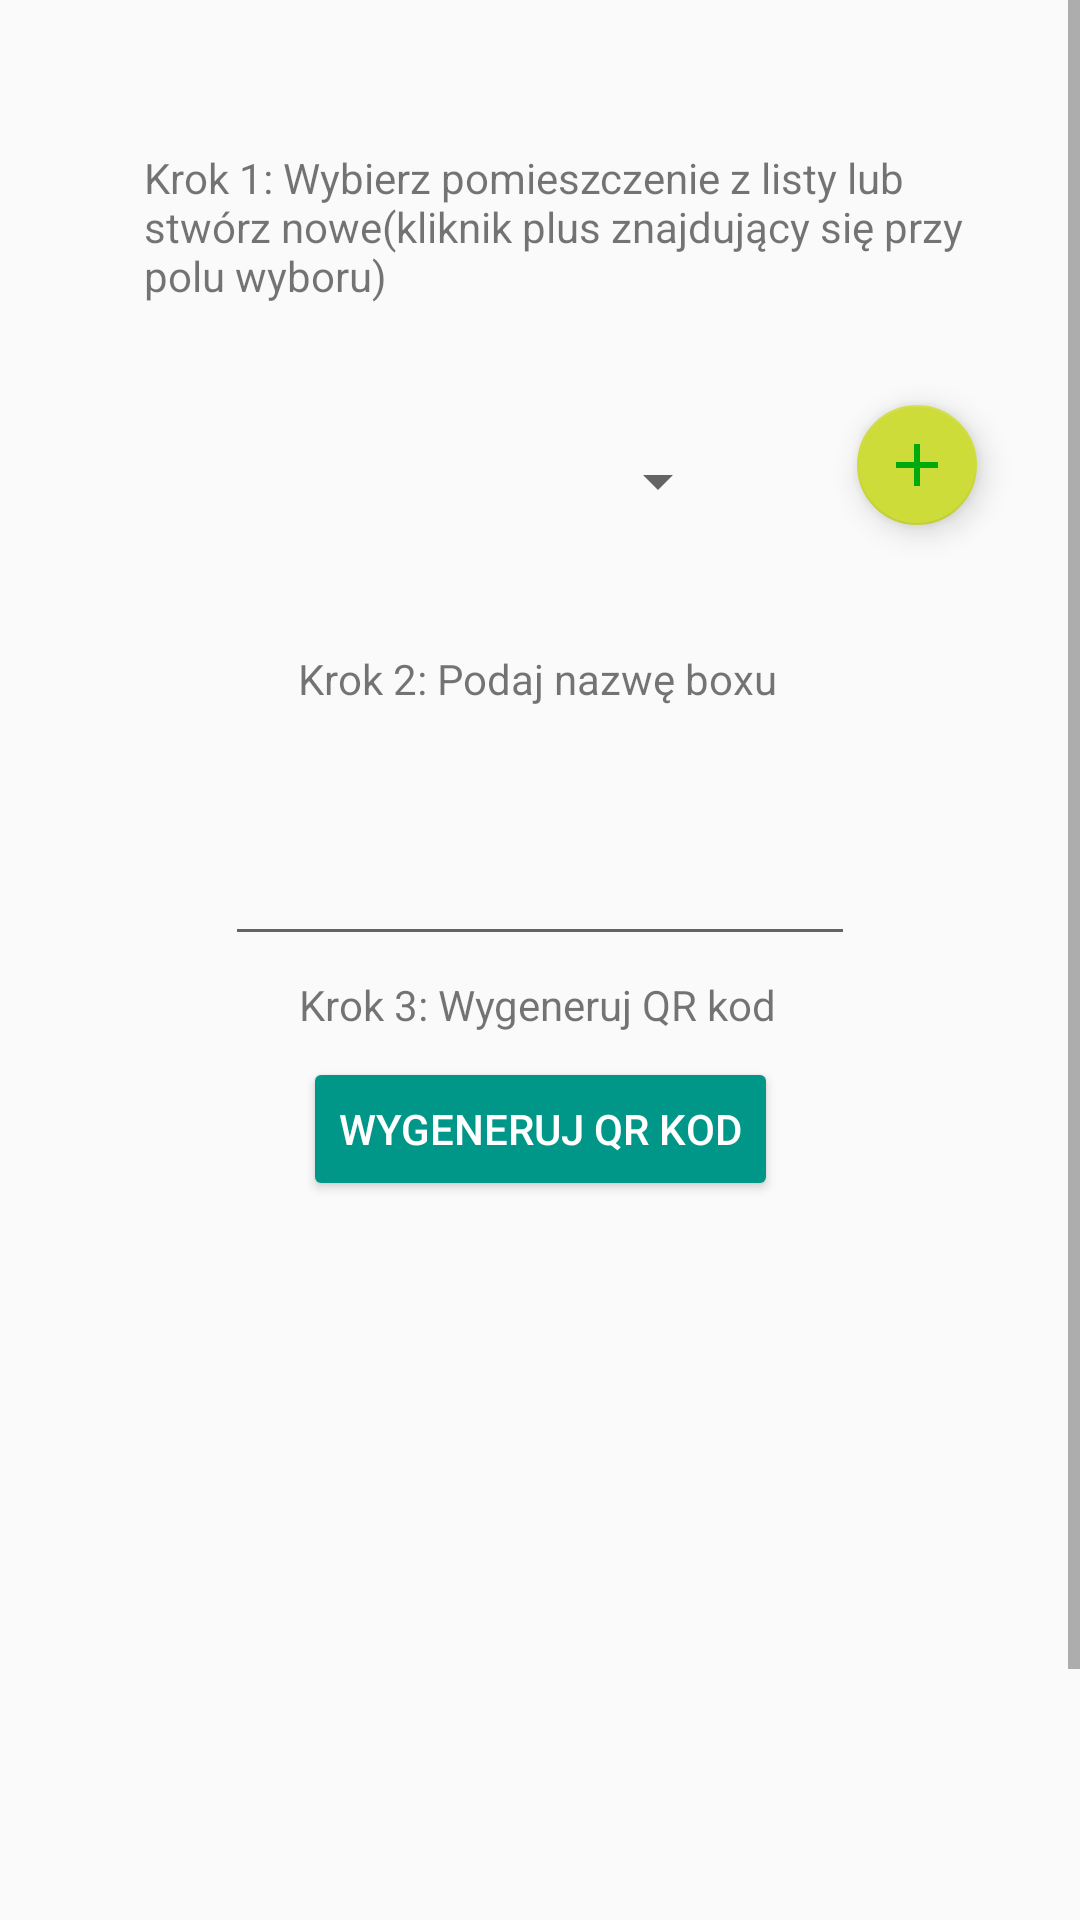

Reconstruct the res/layout file that produces this screen, plus the resources it refers to.
<!-- AndroidManifest.xml: application theme AppTheme -->
<!-- res/layout/activity_add_box.xml -->
<?xml version="1.0" encoding="utf-8"?>
<ScrollView xmlns:android="http://schemas.android.com/apk/res/android"
    xmlns:app="http://schemas.android.com/apk/res-auto"
    xmlns:tools="http://schemas.android.com/tools"
    android:id="@+id/idScrlRegMenu"
    android:layout_width="match_parent"
    android:layout_height="match_parent"
    tools:context=".AddBox">

    <androidx.constraintlayout.widget.ConstraintLayout
        android:id="@+id/idRegChRoom"
        android:layout_width="match_parent"
        android:layout_height="wrap_content">

        <TextView
            android:id="@+id/idTxRoom3"
            android:layout_width="wrap_content"
            android:layout_height="wrap_content"
            android:layout_marginStart="128dp"
            android:layout_marginTop="32dp"
            android:layout_marginEnd="32dp"
            android:paddingRight="64dp"
            android:layout_marginBottom="8dp"
            android:text="@string/NameRoom"
            app:layout_constraintBottom_toTopOf="@+id/idAddRoomName"
            app:layout_constraintEnd_toEndOf="parent"
            app:layout_constraintHorizontal_bias="0.5"
            app:layout_constraintStart_toStartOf="parent"
            app:layout_constraintTop_toTopOf="parent" />

        <Spinner
            android:id="@+id/idRoomName3"
            android:layout_width="193dp"
            android:layout_height="43dp"
            android:layout_marginStart="16dp"
            android:layout_marginTop="8dp"
            android:layout_marginEnd="8dp"
            android:layout_marginBottom="16dp"
            app:layout_constraintBottom_toTopOf="@+id/idTxBox2"
            app:layout_constraintEnd_toStartOf="@+id/idAddRoomName"
            app:layout_constraintHorizontal_bias="0.5"
            app:layout_constraintStart_toStartOf="parent"
            app:layout_constraintTop_toBottomOf="@+id/idTxRoom3"
            app:layout_constraintVertical_bias="0.615" />

        <com.google.android.material.floatingactionbutton.FloatingActionButton
            android:id="@+id/idAddRoomName"
            android:layout_width="wrap_content"
            android:layout_height="wrap_content"
            android:layout_marginTop="8dp"
            android:layout_marginBottom="16dp"
            android:clickable="true"
            app:backgroundTint="#CDDC39"
            app:fabSize="mini"
            app:layout_constraintBottom_toTopOf="@+id/idTxBox2"
            app:layout_constraintEnd_toEndOf="parent"
            app:layout_constraintHorizontal_bias="0.5"
            app:layout_constraintStart_toEndOf="@+id/idRoomName3"
            app:layout_constraintTop_toBottomOf="@+id/idTxRoom3"
            app:srcCompat="@drawable/ic_baseline_add_24" />

        <EditText
            android:id="@+id/idNameBox"
            android:layout_width="wrap_content"
            android:layout_height="wrap_content"
            android:layout_marginTop="8dp"
            android:layout_marginBottom="16dp"
            android:ems="10"
            android:inputType="textPersonName"
            app:layout_constraintBottom_toTopOf="@+id/idGenQRCode2"
            app:layout_constraintEnd_toEndOf="parent"
            app:layout_constraintHorizontal_bias="0.5"
            app:layout_constraintStart_toStartOf="parent"
            app:layout_constraintTop_toBottomOf="@+id/idTxBox2"
            android:labelFor="@+id/idNameBox"
            android:autofillHints="" />

        <com.google.android.material.floatingactionbutton.FloatingActionButton
            android:id="@+id/idBack8"
            android:layout_width="wrap_content"
            android:layout_height="wrap_content"
            android:layout_marginStart="32dp"
            android:layout_marginTop="8dp"
            android:layout_marginBottom="32dp"
            android:clickable="true"
            android:focusable="true"
            android:focusableInTouchMode="true"
            android:onClick="goToBack"
            app:layout_constraintBottom_toBottomOf="parent"
            app:layout_constraintEnd_toStartOf="@+id/idChange"
            app:layout_constraintHorizontal_bias="0.5"
            app:layout_constraintStart_toStartOf="parent"
            app:layout_constraintTop_toBottomOf="@+id/idQRView3"
            app:layout_constraintVertical_bias="1.0"
            app:srcCompat="@drawable/ic_baseline_arrow_back_24" />

        <ImageView
            android:id="@+id/idQRView3"
            android:layout_width="200dp"
            android:layout_height="200dp"
            android:layout_marginTop="8dp"
            android:layout_marginBottom="16dp"
            android:adjustViewBounds="true"
            app:layout_constraintBottom_toTopOf="@+id/idBack8"
            app:layout_constraintEnd_toEndOf="parent"
            app:layout_constraintHorizontal_bias="0.5"
            app:layout_constraintStart_toStartOf="parent"
            app:layout_constraintTop_toBottomOf="@+id/idGenQRCode2"
            />

        <TextView
            android:id="@+id/idTxBox2"
            android:layout_width="wrap_content"
            android:layout_height="wrap_content"
            android:layout_marginTop="8dp"
            android:layout_marginBottom="16dp"
            android:text="@string/NameBox"
            app:layout_constraintBottom_toTopOf="@+id/idNameBox"
            app:layout_constraintEnd_toEndOf="parent"
            app:layout_constraintHorizontal_bias="0.496"
            app:layout_constraintStart_toStartOf="parent"
            app:layout_constraintTop_toBottomOf="@+id/idAddRoomName" />

        <TextView
            android:id="@+id/idTxBox3"
            android:layout_width="wrap_content"
            android:layout_height="wrap_content"
            android:layout_marginTop="8dp"
            android:layout_marginBottom="16dp"
            android:text="@string/idStep3"
            app:layout_constraintBottom_toTopOf="@+id/idNameBox"
            app:layout_constraintEnd_toEndOf="parent"
            app:layout_constraintHorizontal_bias="0.496"
            app:layout_constraintStart_toStartOf="parent"
            app:layout_constraintTop_toBottomOf="@+id/idGenQRCode2" />

        <Button
            android:id="@+id/idGenQRCode2"
            android:layout_width="wrap_content"
            android:layout_height="wrap_content"
            android:layout_marginTop="8dp"
            android:layout_marginBottom="16dp"
            android:text="@string/QRCodeGen"
            android:textColor="#ffffff"
            android:theme="@style/Button1Style"
            android:onClick="generateQRCOde"
            app:layout_constraintBottom_toTopOf="@+id/idQRView3"
            app:layout_constraintEnd_toEndOf="parent"
            app:layout_constraintHorizontal_bias="0.5"
            app:layout_constraintStart_toStartOf="parent"
            app:layout_constraintTop_toBottomOf="@+id/idTxBox3" />

        <Button
            android:id="@+id/idChange"
            android:layout_width="wrap_content"
            android:layout_height="wrap_content"
            android:layout_marginTop="24dp"
            android:layout_marginBottom="32dp"
            android:text="@string/Save"
            android:textColor="#ffffff"
            android:theme="@style/Button1Style"
            android:onClick="saveInfoBox"
            app:layout_constraintBottom_toBottomOf="parent"
            app:layout_constraintEnd_toEndOf="parent"
            app:layout_constraintHorizontal_bias="0.5"
            app:layout_constraintStart_toEndOf="@+id/idBack8"
            app:layout_constraintTop_toBottomOf="@+id/idQRView3" />

    </androidx.constraintlayout.widget.ConstraintLayout>
</ScrollView>
<!-- resources referenced by this layout -->
<resources>
  <!-- drawable ic_baseline_add_24 (drawable) -->
  <vector android:height="8dp"
      android:tint="#00A90E"
      android:viewportHeight="24"
      android:viewportWidth="24"
      android:width="8dp"
      xmlns:android="http://schemas.android.com/apk/res/android">
      <path
          android:fillColor="@android:color/white"
          android:pathData="M19,13h-6v6h-2v-6H5v-2h6V5h2v6h6v2z" />
  </vector>
  <string name="NameBox">Krok 2: Podaj nazwę boxu</string>
  <string name="NameRoom">Krok 1: Wybierz pomieszczenie z listy lub stwórz nowe(kliknik plus znajdujący się przy polu wyboru)</string>
  <string name="QRCodeGen">Wygeneruj QR kod</string>
  <string name="Save">Zapisz</string>
  <string name="idStep3">Krok 3: Wygeneruj QR kod</string>
  <style name="Button1Style" parent="Theme.AppCompat.Light">
          <item name="colorControlHighlight">#E0F2F1</item>
          <item name="colorButtonNormal">#009688</item>
      </style>
  <style name="AppTheme" parent="Theme.AppCompat.Light.DarkActionBar">
          
          <item name="colorPrimary">@color/colorPrimary</item>
          <item name="colorPrimaryDark">@color/colorPrimaryDark</item>
          <item name="colorAccent">@color/colorAccent</item>
      </style>
  <color name="colorPrimary">#095909</color>
  <color name="colorPrimaryDark">#095909</color>
  <color name="colorAccent">#000000</color>
</resources>
